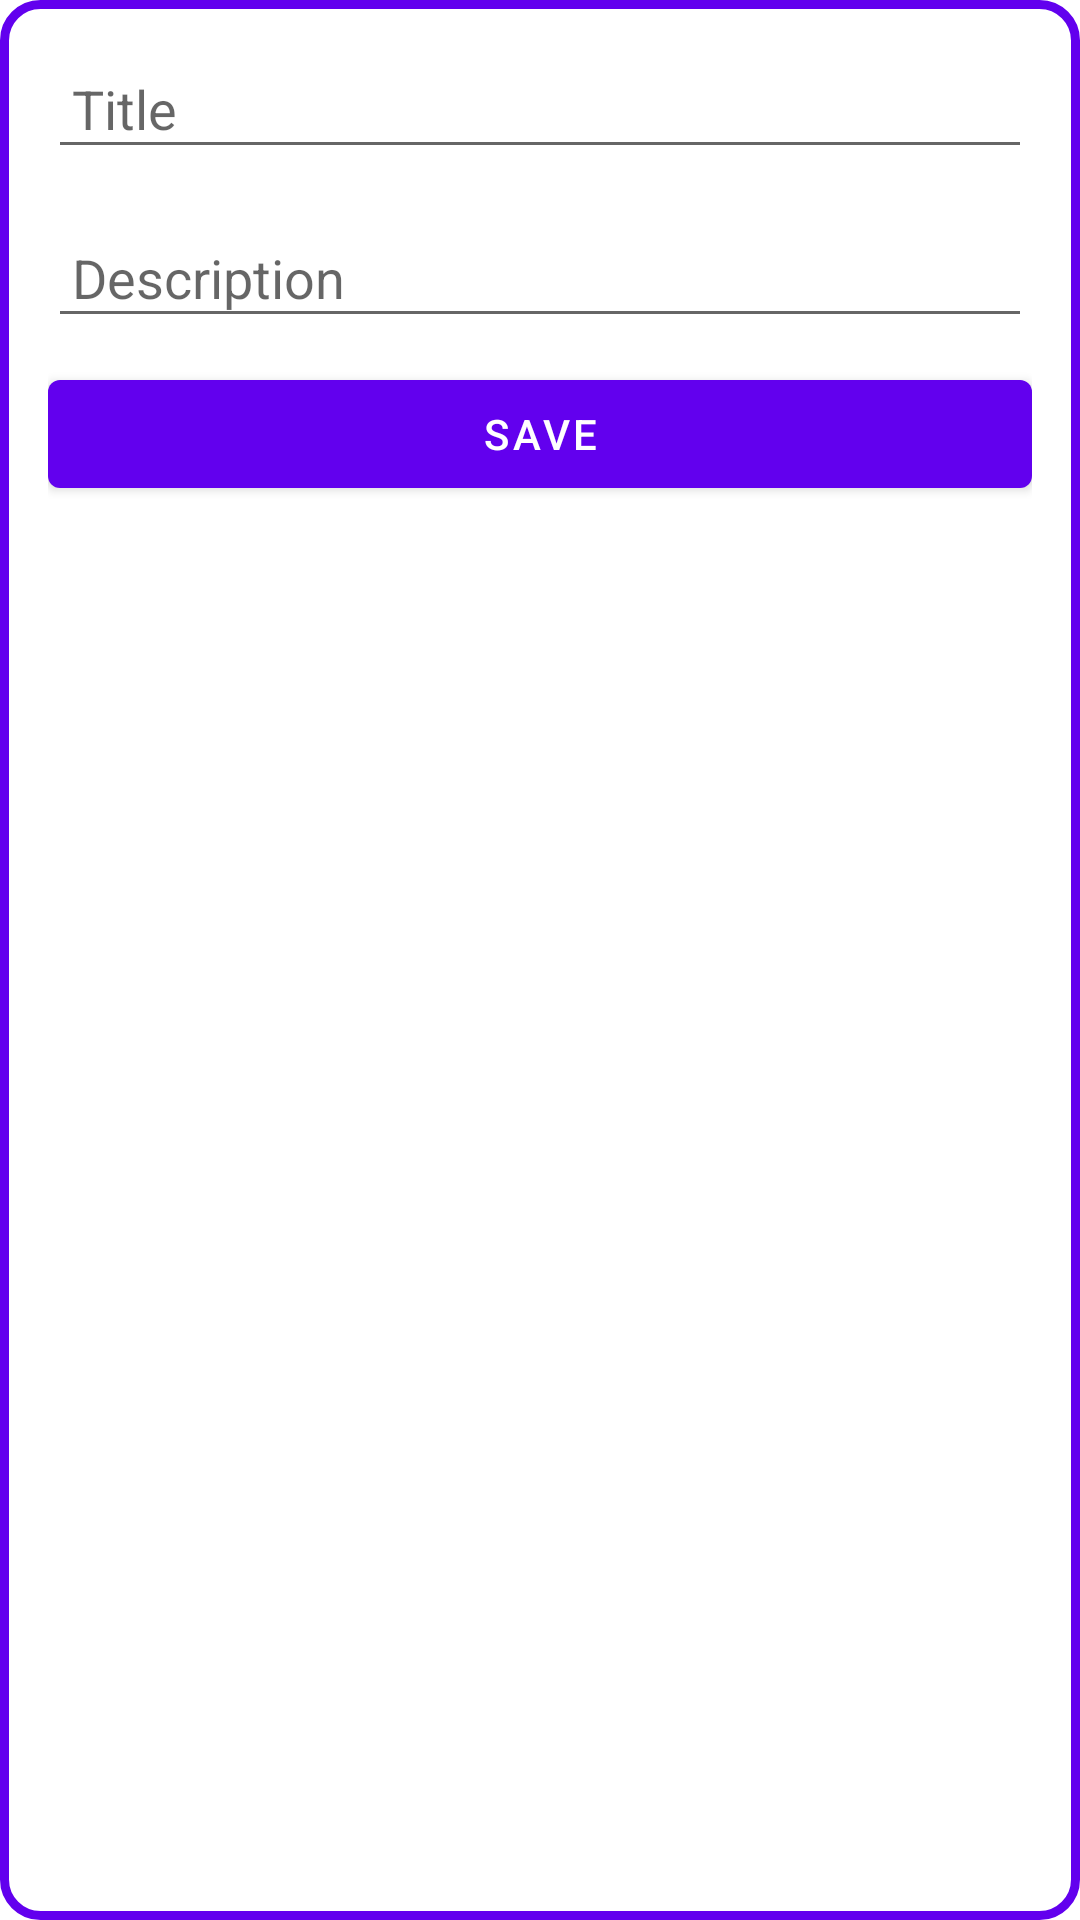

Here is an Android app screen rendered from its layout file. Give the layout XML and the strings, colors and styles it references.
<!-- AndroidManifest.xml: application theme Theme.RoomNoDoAppJava -->
<!-- res/layout/activity_new_no_do.xml -->
<?xml version="1.0" encoding="utf-8"?>
<LinearLayout xmlns:android="http://schemas.android.com/apk/res/android"
    xmlns:tools="http://schemas.android.com/tools"
    android:layout_width="match_parent"
    android:layout_height="wrap_content"
    android:layout_gravity="center"
    android:layout_marginHorizontal="16dp"
    android:background="@drawable/new_nodo_outline"
    android:orientation="vertical"
    android:paddingHorizontal="16dp"
    android:paddingVertical="8dp"
    tools:context=".NewNoDoActivity">

    <EditText
        android:id="@+id/edit_text_title"
        android:layout_width="match_parent"
        android:layout_height="wrap_content"
        android:layout_marginTop="8dp"
        android:layout_marginBottom="8dp"
        android:gravity="start"
        android:hint="Title"
        android:importantForAutofill="no"
        android:inputType="textAutoComplete"
        android:overScrollMode="always"
        android:padding="8dp"
        android:scrollbarStyle="insideInset"
        android:scrollbars="vertical"
        android:textSize="18sp" />

    <EditText
        android:id="@+id/edit_text_desc"
        android:layout_width="match_parent"
        android:layout_height="wrap_content"
        android:layout_marginTop="8dp"
        android:layout_marginBottom="8dp"
        android:gravity="start"
        android:hint="Description"
        android:importantForAutofill="no"
        android:overScrollMode="always"
        android:padding="8dp"
        android:scrollbarStyle="insideInset"
        android:scrollbars="vertical"
        android:textSize="18sp" />

    <Button
        android:id="@+id/butt_save"
        android:layout_width="match_parent"
        android:layout_height="wrap_content"
        android:gravity="center"
        android:text="Save" />

</LinearLayout>
<!-- resources referenced by this layout -->
<resources>
  <!-- drawable new_nodo_outline (drawable) -->
  <?xml version="1.0" encoding="utf-8"?>
  <shape xmlns:android="http://schemas.android.com/apk/res/android">
  <stroke android:color="@color/design_default_color_primary" android:width="3dp"/>
      <corners android:radius="12dp"/>
  </shape>
  <style name="Theme.RoomNoDoAppJava" parent="Theme.MaterialComponents.DayNight.DarkActionBar">
          
          <item name="colorPrimary">@color/purple_500</item>
          <item name="colorPrimaryVariant">@color/purple_700</item>
          <item name="colorOnPrimary">@color/white</item>
          
          <item name="colorSecondary">@color/teal_200</item>
          <item name="colorSecondaryVariant">@color/teal_700</item>
          <item name="colorOnSecondary">@color/black</item>
          
          <item name="android:statusBarColor" tools:targetApi="l">?attr/colorPrimaryVariant</item>
          
          <item name="android:ambientShadowAlpha">0.3</item>
          <item name="actionModeBackground">@color/teal_200</item>
      </style>
  <!-- not gathered from this repository: default colours our renderer supplied (Android Studio template values) -->
  <color name="purple_500">#FF6200EE</color>
  <color name="purple_700">#FF3700B3</color>
  <color name="teal_200">#FF03DAC5</color>
  <color name="teal_700">#FF018786</color>
  <color name="black">#FF000000</color>
  <color name="white">#FFFFFFFF</color>
</resources>
